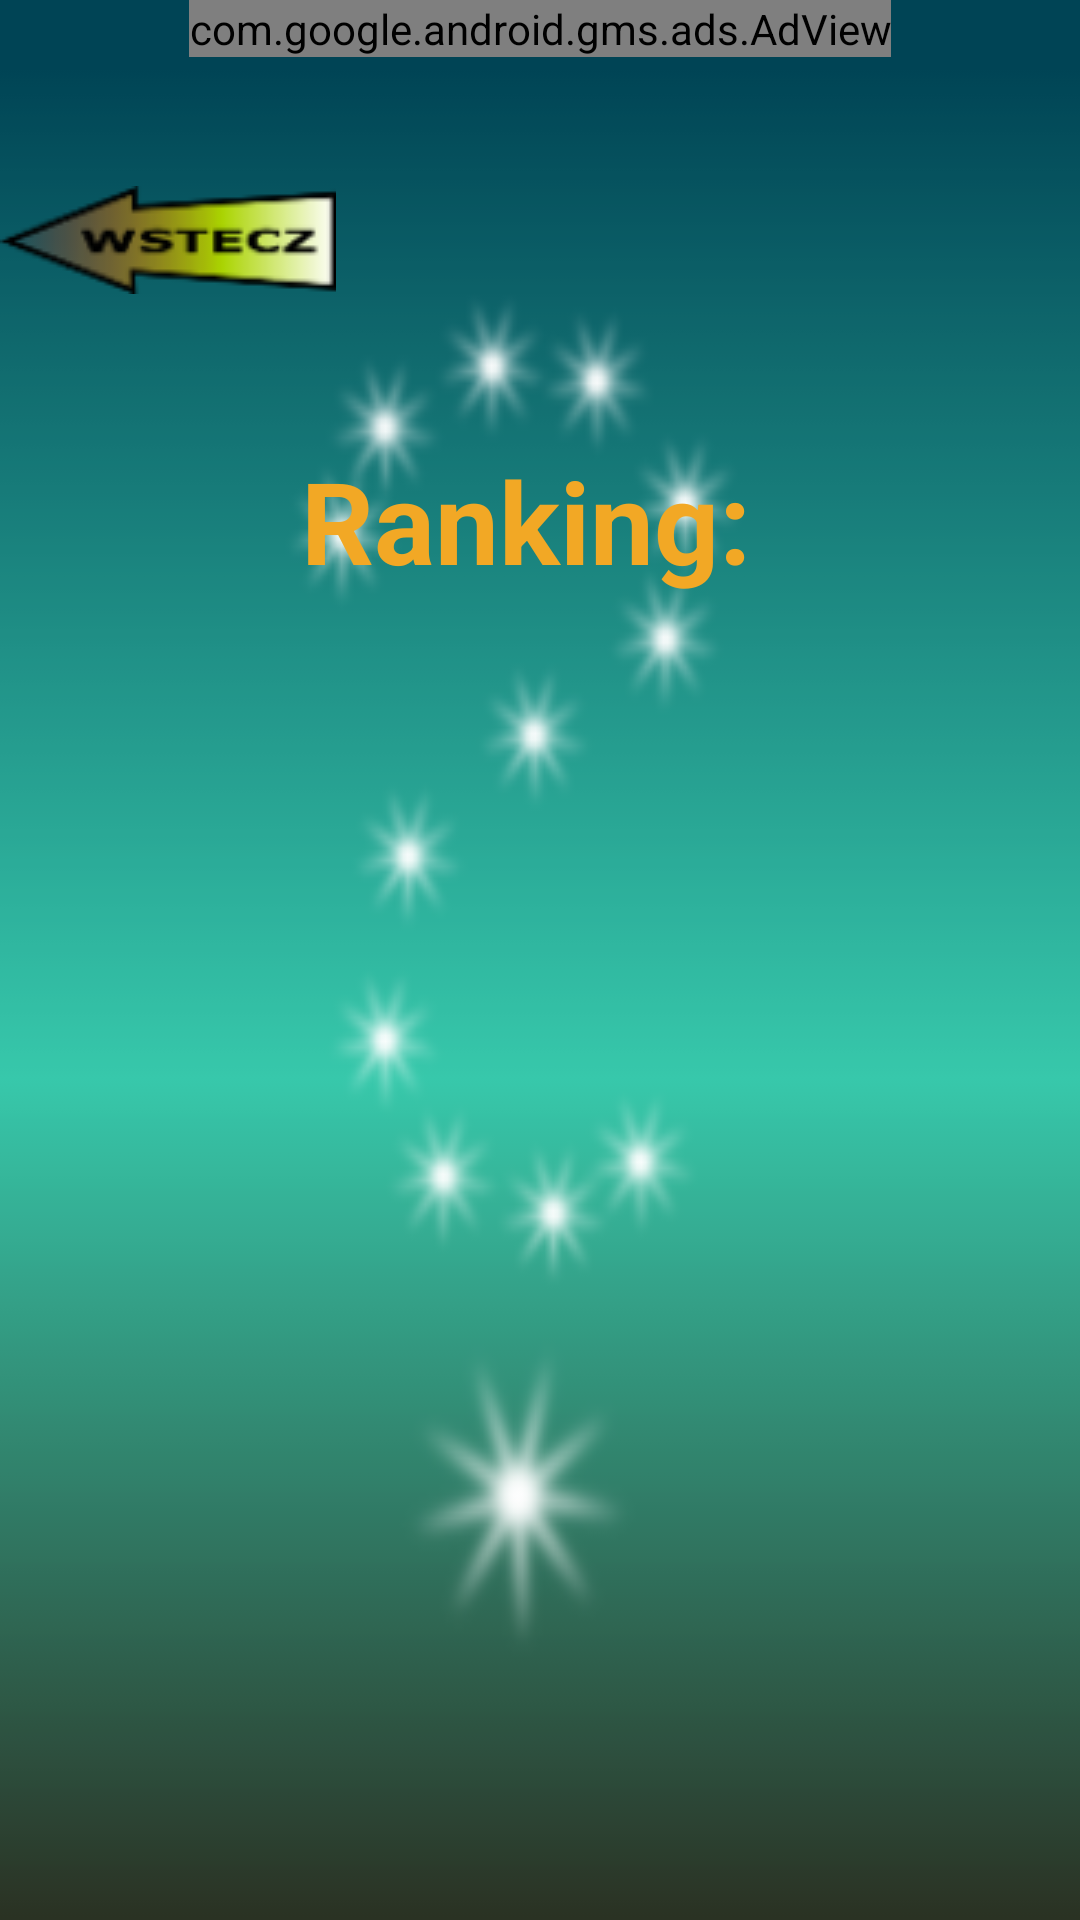

Produce the Android XML layout that renders to this screen, including the resource entries it uses.
<!-- AndroidManifest.xml: application theme Theme.QuizZuzlowy -->
<!-- res/layout/activity_ranking.xml -->
<?xml version="1.0" encoding="utf-8"?>
<RelativeLayout xmlns:android="http://schemas.android.com/apk/res/android"
    xmlns:app="http://schemas.android.com/apk/res-auto"
    xmlns:tools="http://schemas.android.com/tools"
    android:layout_width="match_parent"
    android:layout_height="match_parent"
    tools:context=".Ranking"
    android:background="@drawable/tlopytanie">

    <com.google.android.gms.ads.AdView
        android:id="@+id/adViewRanking"
        android:layout_width="wrap_content"
        android:layout_height="wrap_content"
        android:layout_marginTop="0dp"
        android:layout_centerHorizontal="true"
        app:adSize="BANNER"
        app:adUnitId="ca-app-pub-8888258329683719/2272609857">
    </com.google.android.gms.ads.AdView>

    <ScrollView
        android:id="@+id/scrollView4"
        android:layout_width="500sp"
        android:layout_height="800sp"
        android:paddingTop="12dp"
        android:paddingBottom="20dp"
        android:scrollbarStyle="outsideOverlay">

        <RelativeLayout
            android:id="@+id/linearLayout1"
            android:layout_width="match_parent"
            android:layout_height="wrap_content">

            <ImageButton
                android:id="@+id/wstecz1"
                android:layout_width="wrap_content"
                android:layout_height="wrap_content"
                android:background="#00000000"
                android:layout_marginTop="50dp"
                app:srcCompat="@drawable/w1" />

            <TextView
                android:id="@+id/warning"
                android:layout_width="wrap_content"
                android:layout_height="wrap_content"
                android:layout_below="@id/wstecz1"
                android:layout_centerHorizontal="true"
                android:layout_marginStart="50dp"
                android:layout_marginTop="50dp"
                android:layout_marginEnd="50dp"
                android:layout_marginBottom="50dp"
                android:text="Ranking: "
                android:textColor="#F2A825"
                android:textSize="38sp"
                android:textStyle="bold" />

            <TextView
                android:id="@+id/place1"
                android:layout_width="wrap_content"
                android:layout_height="wrap_content"
                android:layout_below="@id/warning"
                android:layout_centerHorizontal="true"
                android:fontFamily="sans-serif-black"
                android:text=""
                android:textColor="#F2A825"
                android:textSize="24sp"
                android:textStyle="bold" />

            <TextView
                android:id="@+id/place2"
                android:layout_width="wrap_content"
                android:layout_height="wrap_content"
                android:layout_below="@id/place1"
                android:layout_centerHorizontal="true"
                android:text=""
                android:textColor="#E6A82D"
                android:textSize="22sp"
                android:textStyle="bold" />
            <TextView
                android:id="@+id/place3"
                android:layout_width="wrap_content"
                android:layout_height="wrap_content"
                android:layout_centerHorizontal="true"
                android:text=""
                android:layout_below="@id/place2"
                android:textColor="#F9A825"
                android:textSize="22sp"
                android:textStyle="bold" />
            <TextView
                android:id="@+id/place4"
                android:layout_width="wrap_content"
                android:layout_height="wrap_content"
                android:layout_centerHorizontal="true"
                android:text=""
                android:layout_below="@id/place3"
                android:textColor="#F9A825"
                android:textSize="22sp"
                android:textStyle="bold" />
            <TextView
                android:id="@+id/place5"
                android:layout_width="wrap_content"
                android:layout_height="wrap_content"
                android:layout_centerHorizontal="true"
                android:text=""
                android:layout_below="@id/place4"
                android:textColor="#F9A825"
                android:textSize="22sp"
                android:textStyle="bold" />
            <TextView
                android:id="@+id/place6"
                android:layout_width="wrap_content"
                android:layout_height="wrap_content"
                android:layout_centerHorizontal="true"
                android:text=""
                android:layout_below="@id/place5"
                android:textColor="#F9A825"
                android:textSize="22sp"
                android:textStyle="bold" />
        </RelativeLayout>
    </ScrollView>

</RelativeLayout>
<!-- resources referenced by this layout -->
<resources>
  <!-- drawable tlopytanie: png bitmap (drawable, 16102 bytes) -->
  <!-- drawable w1: png bitmap (drawable, 5435 bytes) -->
  <style name="Theme.QuizZuzlowy" parent="Theme.MaterialComponents.DayNight.DarkActionBar">
          
          <item name="colorPrimary">@color/purple_500</item>
          <item name="colorPrimaryVariant">@color/purple_700</item>
          <item name="colorOnPrimary">@color/white</item>
          
          <item name="colorSecondary">@color/teal_200</item>
          <item name="colorSecondaryVariant">@color/teal_700</item>
          <item name="colorOnSecondary">@color/black</item>
          
          <item name="android:statusBarColor" tools:targetApi="l">?attr/colorPrimaryVariant</item>
          
      </style>
  <!-- not gathered from this repository: default colours our renderer supplied (Android Studio template values) -->
  <color name="purple_500">#FF6200EE</color>
  <color name="purple_700">#FF3700B3</color>
  <color name="teal_200">#FF03DAC5</color>
  <color name="teal_700">#FF018786</color>
  <color name="black">#FF000000</color>
  <color name="white">#FFFFFFFF</color>
</resources>
